Dataset: DATA SET (GitHub, Vishalini-27/parallelANN). Classes: healthy, anthracnose, phytophthora blight, brown spot, black spot, others.

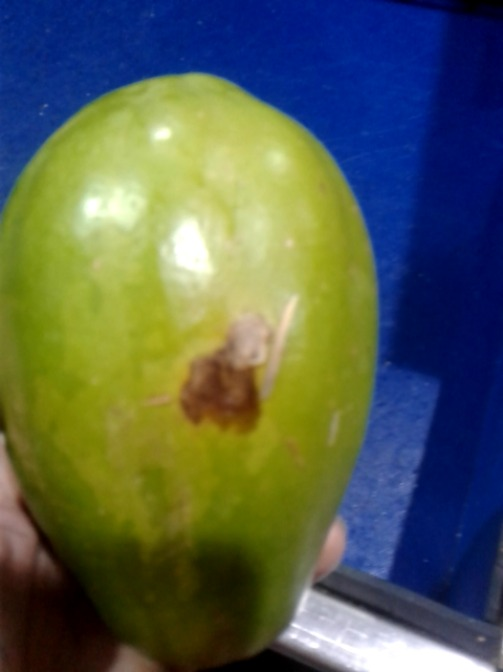
Label: anthracnose

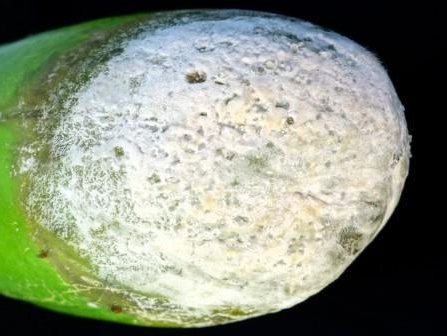
Label: phytophthora blight

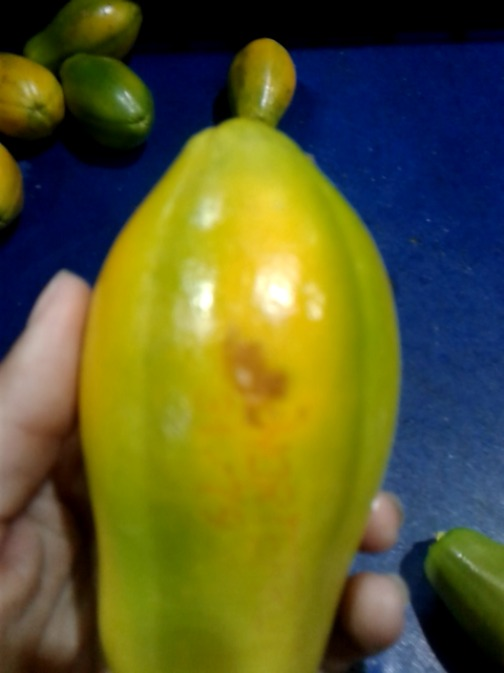
Label: brown spot

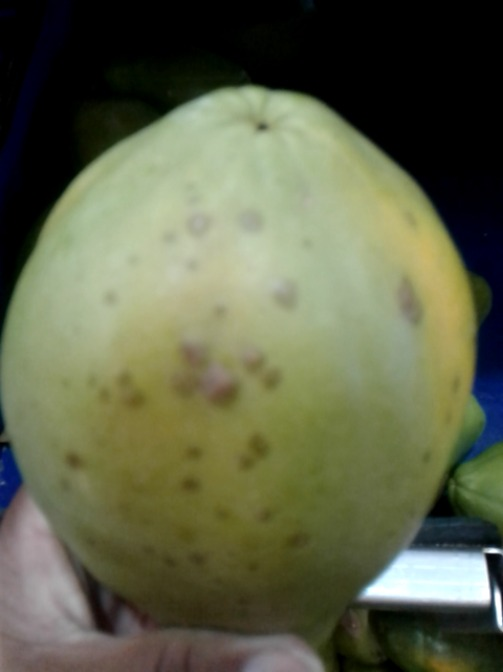
Label: black spot

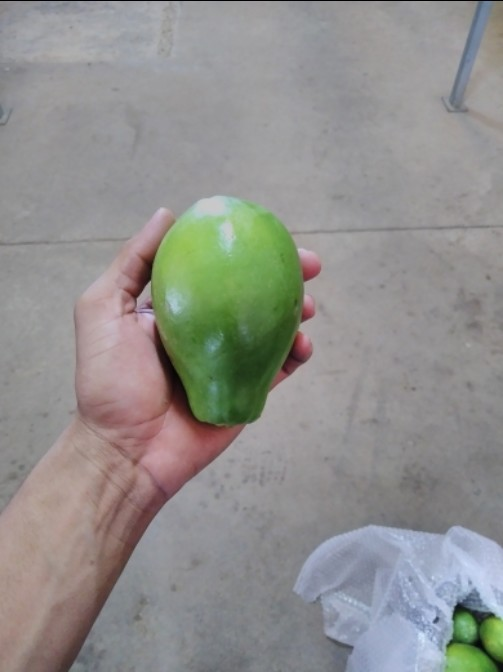
Label: healthy

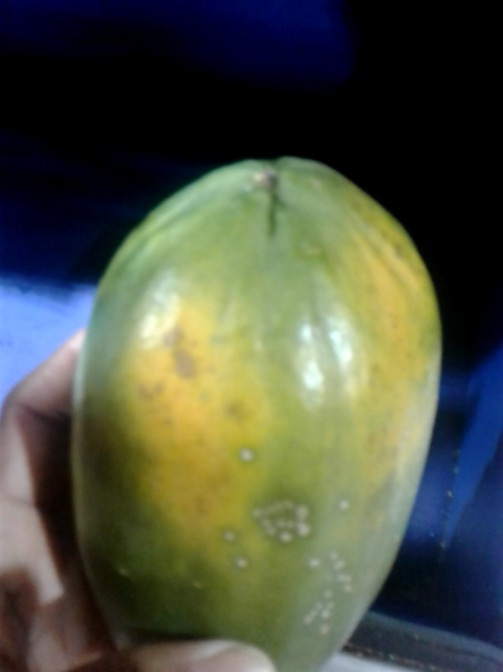
Label: others
